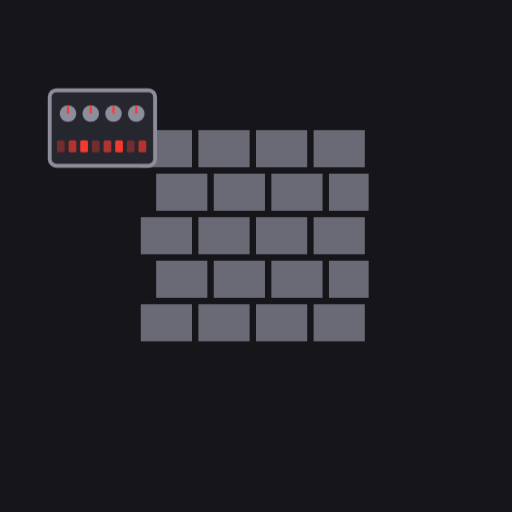
t = 0.00 s
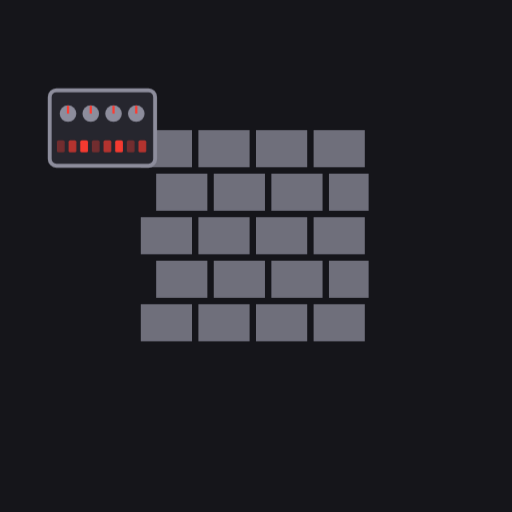
t = 1.50 s
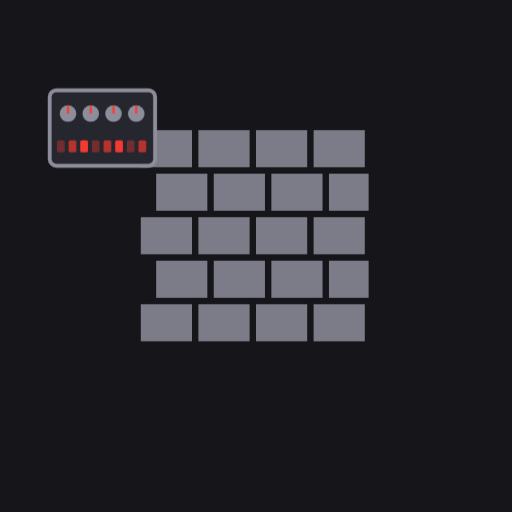
t = 3.00 s
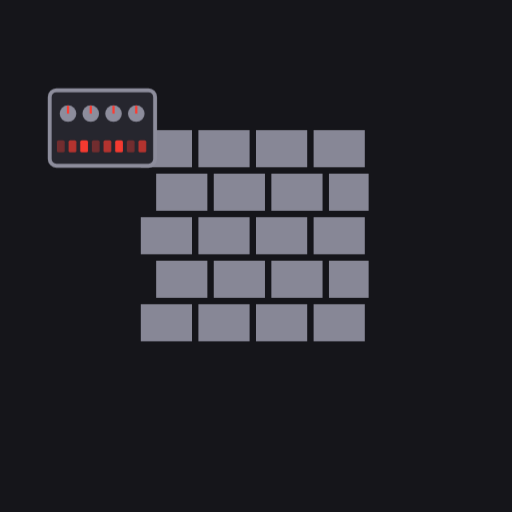
t = 4.50 s
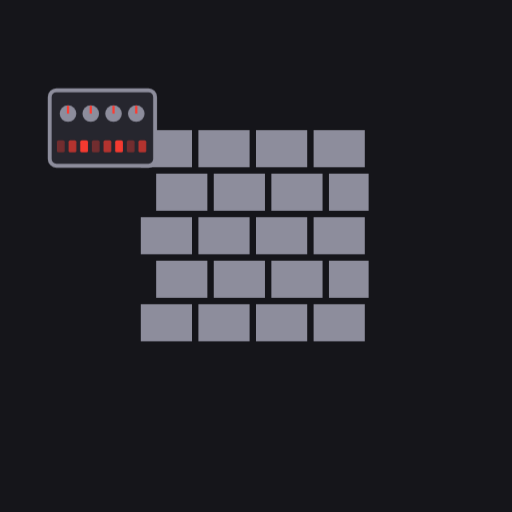
t = 6.00 s
t = 9.00 s: frame unchanged from t = 3.00 s, image omitted

The animated SVG that drew these frames (rendered in a browser with its animation timeline set to each time). Animation: 1 CSS @keyframes rule; frames cover the first 9.00 s, repeats indefinitely.

<?xml version="1.0" encoding="UTF-8"?>
<svg xmlns="http://www.w3.org/2000/svg" viewBox="0 0 120 120" data-name="medallon-entrada">
<style>
.c0{animation:k_respirar 12s ease-in-out infinite}
@keyframes k_respirar{0%,100%{opacity:.72}50%{opacity:1}}
</style>
<rect width="120" height="120" fill="#15151a"/>
<g id="capa-0-protagonista" transform="translate(60,56)" data-rol="protagonista" data-gesto="respirar" data-ritmo="12s" data-figura="muro"><title>protagonista - muro</title><g class="c0"><g transform="scale(30)"><rect x="-0.900" y="-0.850" width="0.400" height="0.290" fill="#8d8d9c"/><rect x="-0.450" y="-0.850" width="0.400" height="0.290" fill="#8d8d9c"/><rect x="0.000" y="-0.850" width="0.400" height="0.290" fill="#8d8d9c"/><rect x="0.450" y="-0.850" width="0.400" height="0.290" fill="#8d8d9c"/><rect x="-0.780" y="-0.510" width="0.400" height="0.290" fill="#8d8d9c"/><rect x="-0.330" y="-0.510" width="0.400" height="0.290" fill="#8d8d9c"/><rect x="0.120" y="-0.510" width="0.400" height="0.290" fill="#8d8d9c"/><rect x="0.570" y="-0.510" width="0.310" height="0.290" fill="#8d8d9c"/><rect x="-0.900" y="-0.170" width="0.400" height="0.290" fill="#8d8d9c"/><rect x="-0.450" y="-0.170" width="0.400" height="0.290" fill="#8d8d9c"/><rect x="0.000" y="-0.170" width="0.400" height="0.290" fill="#8d8d9c"/><rect x="0.450" y="-0.170" width="0.400" height="0.290" fill="#8d8d9c"/><rect x="-0.780" y="0.170" width="0.400" height="0.290" fill="#8d8d9c"/><rect x="-0.330" y="0.170" width="0.400" height="0.290" fill="#8d8d9c"/><rect x="0.120" y="0.170" width="0.400" height="0.290" fill="#8d8d9c"/><rect x="0.570" y="0.170" width="0.310" height="0.290" fill="#8d8d9c"/><rect x="-0.900" y="0.510" width="0.400" height="0.290" fill="#8d8d9c"/><rect x="-0.450" y="0.510" width="0.400" height="0.290" fill="#8d8d9c"/><rect x="0.000" y="0.510" width="0.400" height="0.290" fill="#8d8d9c"/><rect x="0.450" y="0.510" width="0.400" height="0.290" fill="#8d8d9c"/></g></g></g>
<g id="capa-1-satelite_1" transform="translate(24,30)" data-rol="satelite_1" data-gesto="quieto" data-ritmo="4s" data-figura="maquina"><title>satelite_1 - maquina</title><g class="c1"><g transform="scale(13)"><rect x="-.95" y="-.68" width="1.9" height="1.36" rx=".12" fill="#26262e" stroke="#8d8d9c" stroke-width=".07"/><circle cx="-0.620" cy="-.26" r=".15" fill="#8d8d9c"/><rect x="-0.640" y="-.40" width=".04" height=".14" fill="#ff3b30"/><circle cx="-0.210" cy="-.26" r=".15" fill="#8d8d9c"/><rect x="-0.230" y="-.40" width=".04" height=".14" fill="#ff3b30"/><circle cx="0.200" cy="-.26" r=".15" fill="#8d8d9c"/><rect x="0.180" y="-.40" width=".04" height=".14" fill="#ff3b30"/><circle cx="0.610" cy="-.26" r=".15" fill="#8d8d9c"/><rect x="0.590" y="-.40" width=".04" height=".14" fill="#ff3b30"/><rect x="-0.820" y=".22" width=".14" height=".22" rx=".03" fill="#ff3b30" opacity="0.35"/><rect x="-0.610" y=".22" width=".14" height=".22" rx=".03" fill="#ff3b30" opacity="0.65"/><rect x="-0.400" y=".22" width=".14" height=".22" rx=".03" fill="#ff3b30" opacity="0.95"/><rect x="-0.190" y=".22" width=".14" height=".22" rx=".03" fill="#ff3b30" opacity="0.35"/><rect x="0.020" y=".22" width=".14" height=".22" rx=".03" fill="#ff3b30" opacity="0.65"/><rect x="0.230" y=".22" width=".14" height=".22" rx=".03" fill="#ff3b30" opacity="0.95"/><rect x="0.440" y=".22" width=".14" height=".22" rx=".03" fill="#ff3b30" opacity="0.35"/><rect x="0.650" y=".22" width=".14" height=".22" rx=".03" fill="#ff3b30" opacity="0.65"/></g></g></g>
</svg>
